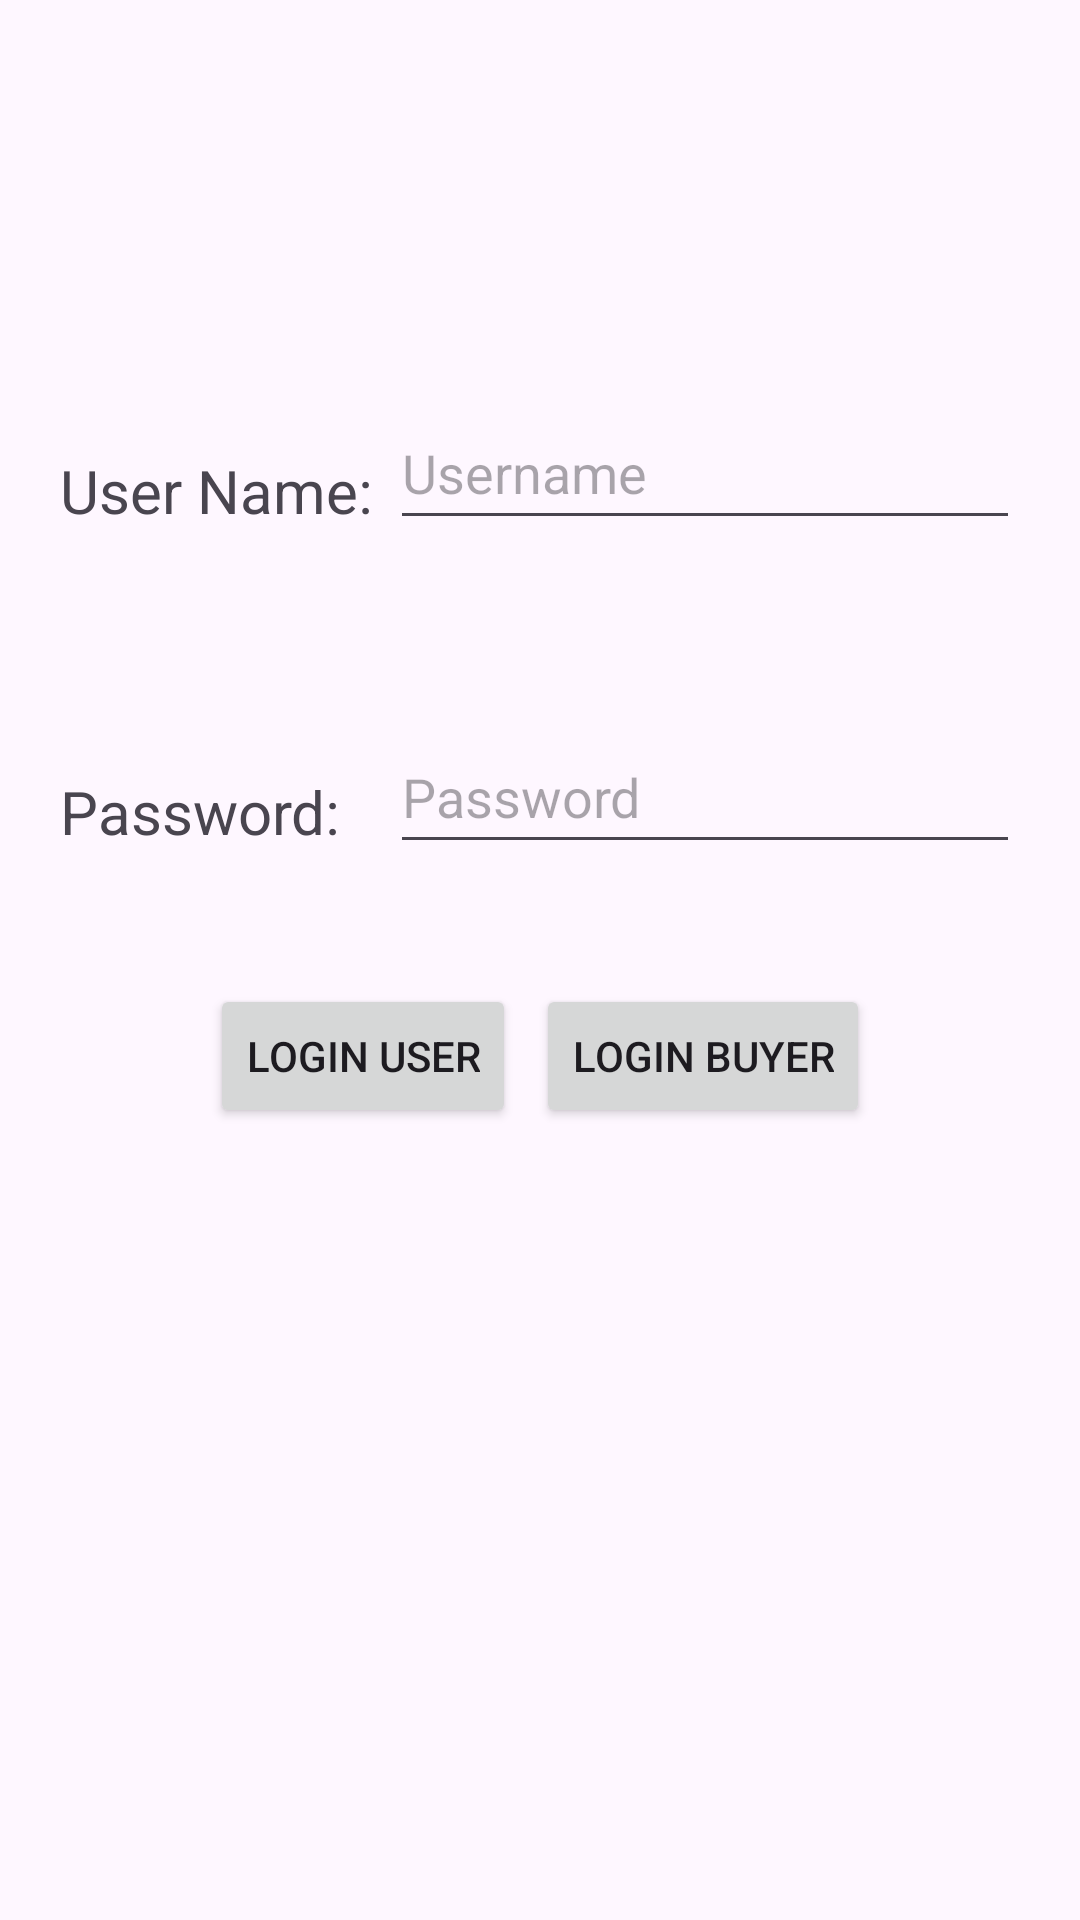

Write the Android layout XML for this screen, with the resource values it uses.
<!-- AndroidManifest.xml: application theme Theme.C868 -->
<!-- res/layout/activity_main_login.xml -->
<?xml version="1.0" encoding="utf-8"?>
<androidx.constraintlayout.widget.ConstraintLayout xmlns:android="http://schemas.android.com/apk/res/android"
    xmlns:app="http://schemas.android.com/apk/res-auto"
    xmlns:tools="http://schemas.android.com/tools"
    android:layout_width="match_parent"
    android:layout_height="match_parent">

    <TextView
        android:id="@+id/loginUserNameTextView"
        android:layout_width="wrap_content"
        android:layout_height="wrap_content"
        android:layout_marginStart="20dp"
        android:layout_marginTop="150dp"
        android:text="User Name:"
        android:textSize="20sp"
        app:layout_constraintStart_toStartOf="parent"
        app:layout_constraintTop_toTopOf="parent" />

    <TextView
        android:id="@+id/loginUserPasswordTextView"
        android:layout_width="wrap_content"
        android:layout_height="wrap_content"
        android:layout_marginStart="20dp"
        android:layout_marginTop="80dp"
        android:text="Password:"
        android:textSize="20sp"
        app:layout_constraintStart_toStartOf="parent"
        app:layout_constraintTop_toBottomOf="@+id/loginUserNameTextView" />

    <EditText
        android:id="@+id/editTextTextPassword"
        android:layout_width="wrap_content"
        android:layout_height="wrap_content"
        android:layout_marginTop="60dp"
        android:layout_marginEnd="20dp"
        android:ems="10"
        android:hint="Password"
        android:inputType="textPassword"
        android:minHeight="48dp"
        app:layout_constraintEnd_toEndOf="parent"
        app:layout_constraintTop_toBottomOf="@+id/userNameEditText" />

    <EditText
        android:id="@+id/userNameEditText"
        android:layout_width="wrap_content"
        android:layout_height="wrap_content"
        android:layout_marginTop="132dp"
        android:layout_marginEnd="20dp"
        android:ems="10"
        android:hint="Username"
        android:inputType="text"
        android:minHeight="48dp"
        app:layout_constraintEnd_toEndOf="parent"
        app:layout_constraintTop_toTopOf="parent" />

    <Button
        android:id="@+id/loginButton"
        android:layout_width="wrap_content"
        android:layout_height="wrap_content"
        android:layout_marginStart="70dp"
        android:layout_marginTop="40dp"
        android:onClick="enterMainMenu"
        android:text="Login User"
        app:layout_constraintStart_toStartOf="parent"
        app:layout_constraintTop_toBottomOf="@+id/editTextTextPassword" />

    <Button
        android:id="@+id/loginBuyerButton"
        android:layout_width="wrap_content"
        android:layout_height="wrap_content"
        android:layout_marginTop="40dp"
        android:layout_marginEnd="70dp"
        android:onClick="enterMainMenu"
        android:text="Login Buyer"
        app:layout_constraintEnd_toEndOf="parent"
        app:layout_constraintTop_toBottomOf="@+id/editTextTextPassword" />
</androidx.constraintlayout.widget.ConstraintLayout>
<!-- resources referenced by this layout -->
<resources>
  <style name="Theme.C868" parent="Base.Theme.C868" />
  <style name="Base.Theme.C868" parent="Theme.Material3.DayNight.NoActionBar">
          
          
      </style>
</resources>
